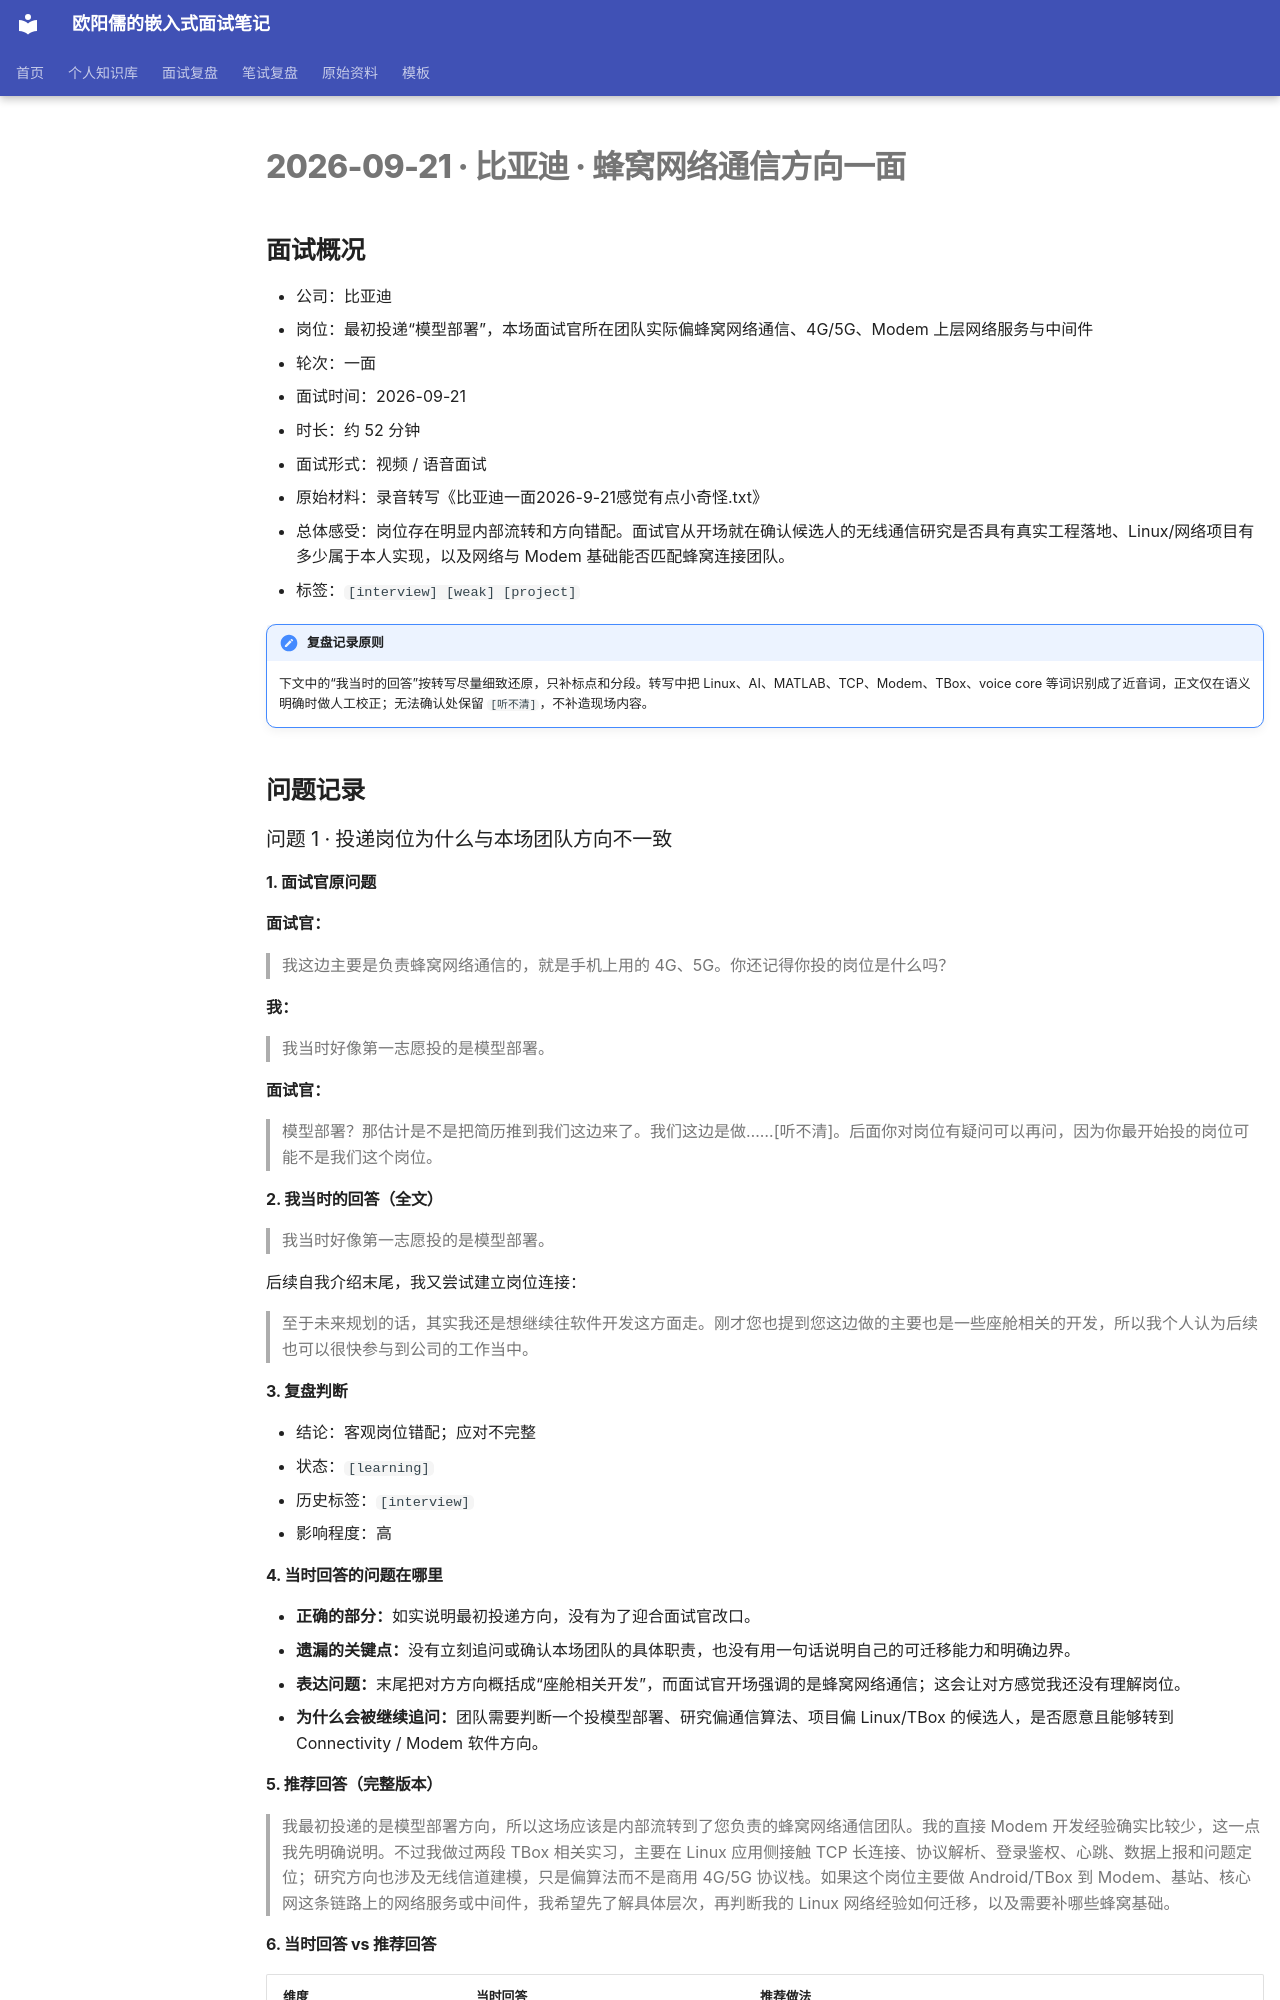

repository: ouyangru/my-interview-notes · page: interviews/2026-09-21-比亚迪-蜂窝网络通信方向一面/index.html · generator: mkdocs

# 2026-09-21 · 比亚迪 · 蜂窝网络通信方向一面

## 面试概况

- 公司：比亚迪
- 岗位：最初投递“模型部署”，本场面试官所在团队实际偏蜂窝网络通信、4G/5G、Modem 上层网络服务与中间件
- 轮次：一面
- 面试时间：2026-09-21
- 时长：约 52 分钟
- 面试形式：视频 / 语音面试
- 原始材料：录音转写《比亚迪一面2026-9-21感觉有点小奇怪.txt》
- 总体感受：岗位存在明显内部流转和方向错配。面试官从开场就在确认候选人的无线通信研究是否具有真实工程落地、Linux/网络项目有多少属于本人实现，以及网络与 Modem 基础能否匹配蜂窝连接团队。
- 标签：`[interview] [weak] [project]`

!!! important "复盘记录原则"
    下文中的“我当时的回答”按转写尽量细致还原，只补标点和分段。转写中把 Linux、AI、MATLAB、TCP、Modem、TBox、voice core 等词识别成了近音词，正文仅在语义明确时做人工校正；无法确认处保留 `[听不清]`，不补造现场内容。

## 问题记录

### 问题 1 · 投递岗位为什么与本场团队方向不一致

#### 1. 面试官原问题

**面试官：**

> 我这边主要是负责蜂窝网络通信的，就是手机上用的 4G、5G。你还记得你投的岗位是什么吗？

**我：**

> 我当时好像第一志愿投的是模型部署。

**面试官：**

> 模型部署？那估计是不是把简历推到我们这边来了。我们这边是做……[听不清]。后面你对岗位有疑问可以再问，因为你最开始投的岗位可能不是我们这个岗位。

#### 2. 我当时的回答（全文）

> 我当时好像第一志愿投的是模型部署。

后续自我介绍末尾，我又尝试建立岗位连接：

> 至于未来规划的话，其实我还是想继续往软件开发这方面走。刚才您也提到您这边做的主要也是一些座舱相关的开发，所以我个人认为后续也可以很快参与到公司的工作当中。

#### 3. 复盘判断

- 结论：客观岗位错配；应对不完整
- 状态：`[learning]`
- 历史标签：`[interview]`
- 影响程度：高

#### 4. 当时回答的问题在哪里

- **正确的部分：**如实说明最初投递方向，没有为了迎合面试官改口。
- **遗漏的关键点：**没有立刻追问或确认本场团队的具体职责，也没有用一句话说明自己的可迁移能力和明确边界。
- **表达问题：**末尾把对方方向概括成“座舱相关开发”，而面试官开场强调的是蜂窝网络通信；这会让对方感觉我还没有理解岗位。
- **为什么会被继续追问：**团队需要判断一个投模型部署、研究偏通信算法、项目偏 Linux/TBox 的候选人，是否愿意且能够转到 Connectivity / Modem 软件方向。

#### 5. 推荐回答（完整版本）

> 我最初投递的是模型部署方向，所以这场应该是内部流转到了您负责的蜂窝网络通信团队。我的直接 Modem 开发经验确实比较少，这一点我先明确说明。不过我做过两段 TBox 相关实习，主要在 Linux 应用侧接触 TCP 长连接、协议解析、登录鉴权、心跳、数据上报和问题定位；研究方向也涉及无线信道建模，只是偏算法而不是商用 4G/5G 协议栈。如果这个岗位主要做 Android/TBox 到 Modem、基站、核心网这条链路上的网络服务或中间件，我希望先了解具体层次，再判断我的 Linux 网络经验如何迁移，以及需要补哪些蜂窝基础。

#### 6. 当时回答 vs 推荐回答

| 维度 | 当时回答 | 推荐做法 |
| --- | --- | --- |
| 岗位识别 | 只说投的是模型部署 | 明确“发生内部流转” |
| 能力边界 | 未主动说明 | 直接承认没有 Modem 开发经验 |
| 可迁移能力 | 泛称软件开发 | 落到 TBox Linux、TCP、协议和问题定位 |
| 反向确认 | 没有及时问 | 确认团队负责的协议层和业务层 |

---

### 问题 2 · 无线通信研究到底研究什么，工程链路是否真实存在

#### 1. 面试官原问题

**面试官：**

> 你的专业是信息与通信工程，研究方向是无线通信。这个研究方向做了哪些研究？你说的边缘设备到底是什么？采集什么数据？边缘设备到边缘服务器通过什么技术传，是 Wi-Fi、蓝牙还是 4G/5G？
